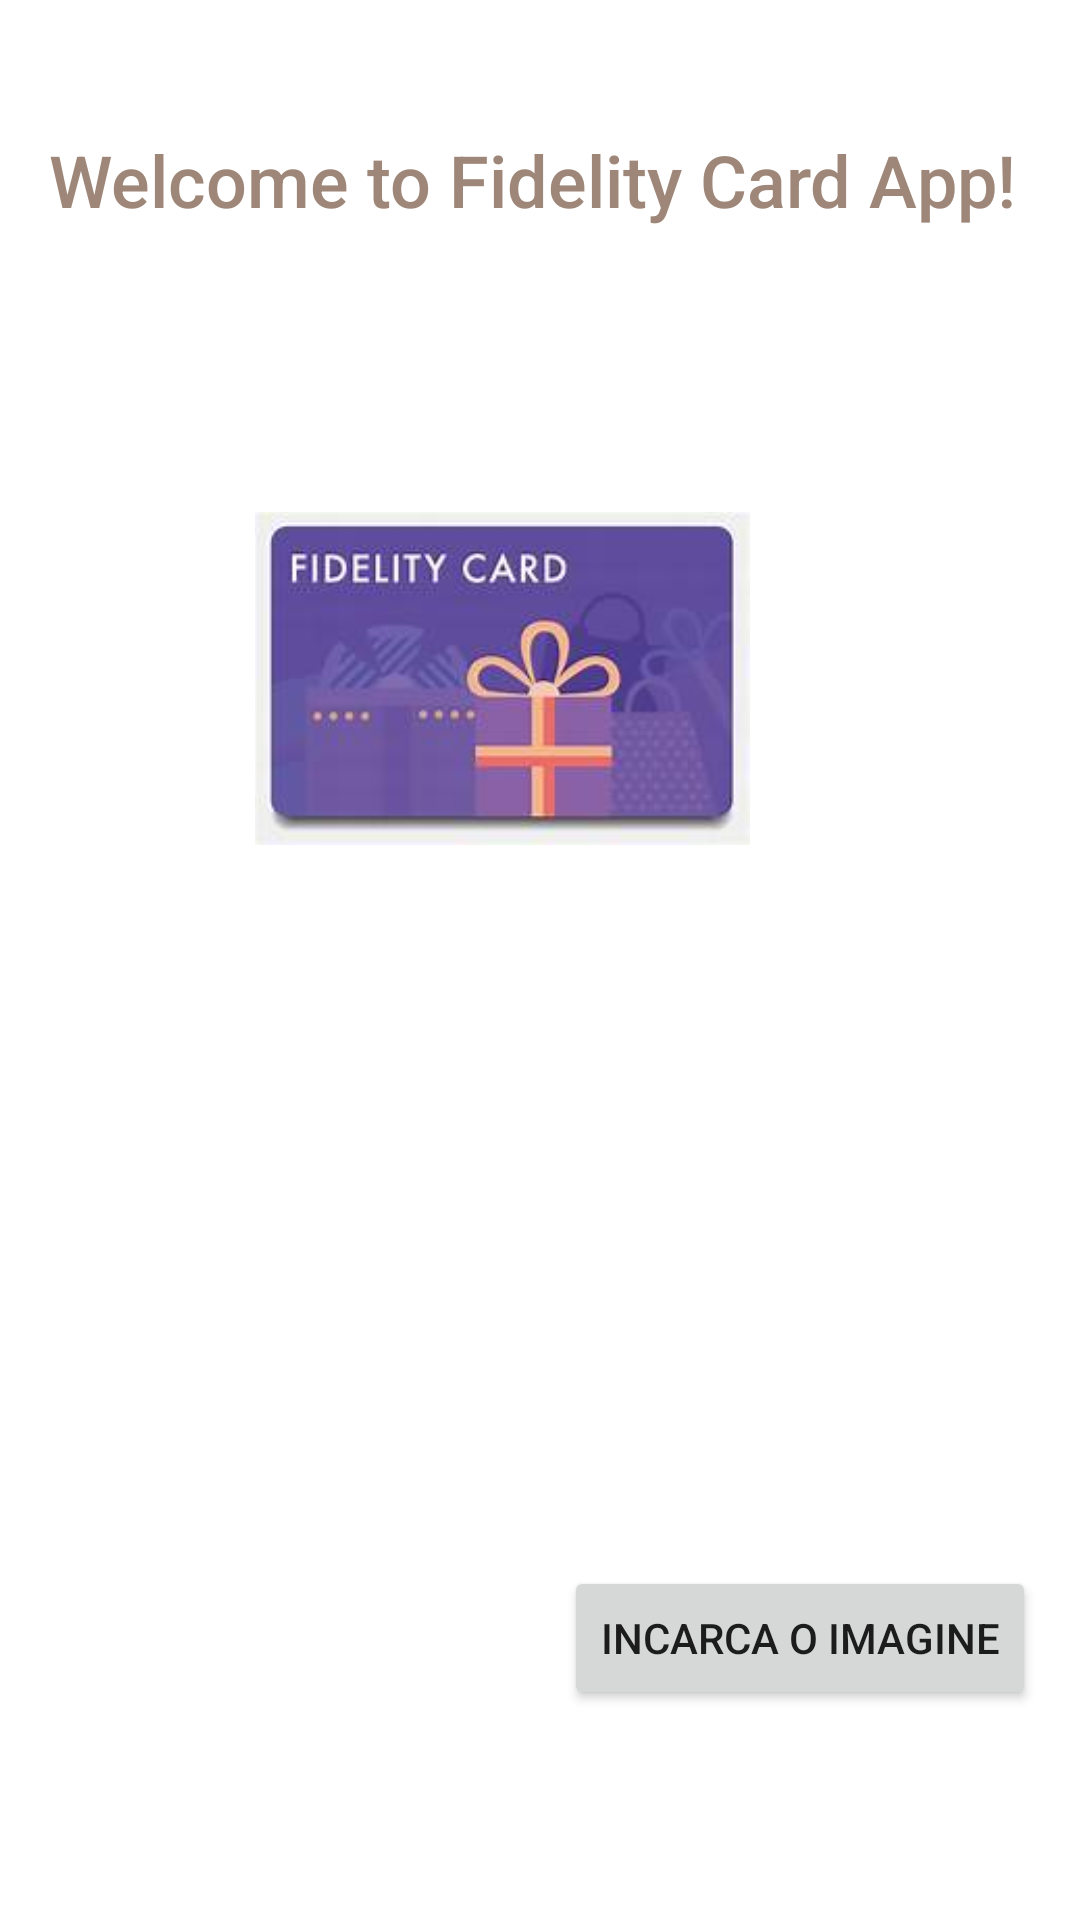

Here is an Android app screen rendered from its layout file. Give the layout XML and the strings, colors and styles it references.
<!-- AndroidManifest.xml: application theme Theme.FidelityCardsApp -->
<!-- res/layout/activity_main.xml -->
<?xml version="1.0" encoding="utf-8"?>
<androidx.constraintlayout.widget.ConstraintLayout xmlns:android="http://schemas.android.com/apk/res/android"
    xmlns:app="http://schemas.android.com/apk/res-auto"
    xmlns:tools="http://schemas.android.com/tools"
    android:layout_width="match_parent"
    android:layout_height="match_parent"
    tools:context=".MainActivity">

    <TextView
        android:id="@+id/welcomeMessage"
        android:layout_width="331dp"
        android:layout_height="57dp"
        android:text="@string/welcomeMessage"
        android:textAppearance="@style/TextAppearance.AppCompat.Body2"
        android:textColor="@color/brown_100"
        android:textSize="24sp"
        app:layout_constraintBottom_toBottomOf="parent"
        app:layout_constraintEnd_toEndOf="parent"
        app:layout_constraintHorizontal_bias="0.562"
        app:layout_constraintLeft_toLeftOf="parent"
        app:layout_constraintRight_toRightOf="parent"
        app:layout_constraintStart_toStartOf="parent"
        app:layout_constraintTop_toTopOf="parent"
        app:layout_constraintVertical_bias="0.075" />

    <ImageView
        android:id="@+id/welcomeImage"
        android:layout_width="321dp"
        android:layout_height="111dp"
        android:contentDescription="@string/App_Picture"
        android:src="@drawable/picture"
        app:layout_constraintBottom_toTopOf="@+id/picture_feedback"
        app:layout_constraintEnd_toEndOf="parent"
        app:layout_constraintHorizontal_bias="0.177"
        app:layout_constraintStart_toStartOf="parent"
        app:layout_constraintTop_toBottomOf="@+id/welcomeMessage" />

    <ImageView
        android:id="@+id/picture_feedback"
        android:layout_width="100dp"
        android:layout_height="100dp"
        app:layout_constraintBottom_toTopOf="@+id/btn_aboutPage_uploadImage"
        app:layout_constraintEnd_toEndOf="parent"
        app:layout_constraintHorizontal_bias="0.81"
        app:layout_constraintStart_toStartOf="parent"
        app:layout_constraintTop_toBottomOf="@+id/welcomeImage" />

    <Button
        android:id="@+id/btn_aboutPage_uploadImage"
        android:layout_width="wrap_content"
        android:layout_height="wrap_content"
        android:text="@string/aboutPage_uploadImage"
        app:cornerRadius="20dp"
        app:layout_constraintBottom_toBottomOf="parent"
        app:layout_constraintEnd_toEndOf="parent"
        app:layout_constraintHorizontal_bias="0.928"
        app:layout_constraintStart_toStartOf="parent"
        app:layout_constraintTop_toBottomOf="@+id/picture_feedback"
        app:layout_constraintVertical_bias="0.821" />

</androidx.constraintlayout.widget.ConstraintLayout>
<!-- resources referenced by this layout -->
<resources>
  <color name="brown_100">#9E8778</color>
  <!-- drawable picture: jpg bitmap (drawable-v24, 6170 bytes) -->
  <string name="App_Picture">picture</string>
  <string name="aboutPage_uploadImage">Incarca o imagine</string>
  <string name="welcomeMessage">Welcome to Fidelity Card App!</string>
  <style name="Theme.FidelityCardsApp" parent="Theme.MaterialComponents.DayNight.DarkActionBar">
          
          <item name="colorPrimary">@color/brown_200</item>
          <item name="colorPrimaryVariant">@color/brown_100</item>
          <item name="colorOnPrimary">@color/white</item>
          
          <item name="colorSecondary">@color/blue_200</item>
          <item name="colorSecondaryVariant">@color/blue_700</item>
          <item name="colorOnSecondary">@color/black</item>
          
          <item name="android:statusBarColor" tools:targetApi="l">?attr/colorPrimaryVariant</item>
          
      </style>
  <color name="brown_200">#634A3A</color>
  <color name="white">#FFFFFFFF</color>
  <color name="blue_200">#5B69DC</color>
  <color name="blue_700">#02129C</color>
  <color name="black">#FF000000</color>
</resources>
